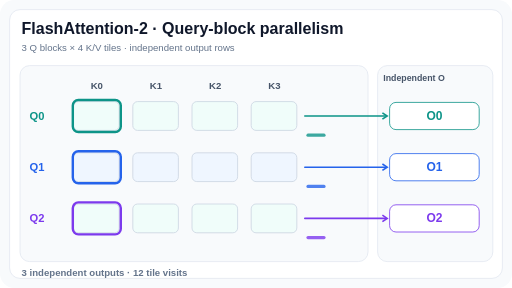
t = 0.00 s
t = 1.49 s: frame unchanged from t = 0.00 s, image omitted
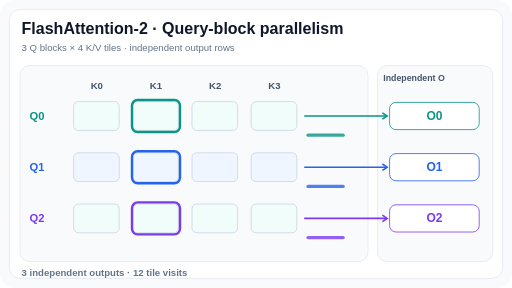
t = 3.00 s
t = 5.24 s: frame unchanged from t = 3.00 s, image omitted
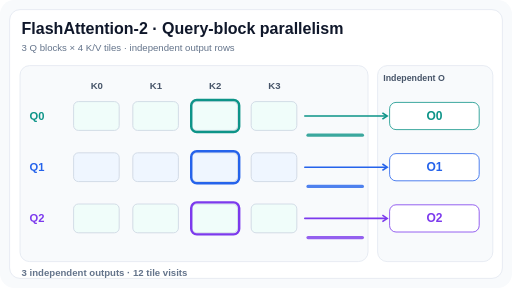
t = 6.75 s
t = 8.24 s: frame unchanged from t = 6.75 s, image omitted

The animated SVG that drew these frames (rendered in a browser with its animation timeline set to each time). Animation: 6 SMIL elements (animate=6); frames cover the first 8.24 s, repeats indefinitely.

<?xml version="1.0" encoding="UTF-8"?><svg xmlns="http://www.w3.org/2000/svg" width="640" height="360" viewBox="0 0 640 360" role="img" aria-labelledby="svg-title svg-desc"><title id="svg-title">FlashAttention-2 · Query-block parallelism</title><desc id="svg-desc">Three independent query-row blocks each iterate over four key/value tiles. Every query block owns a separate softmax state and output. Orange, blue and violet outlines visit their K/V tiles in a synchronized schematic wavefront; actual GPU scheduling can differ.</desc><rect x="0" y="0" width="640" height="360" rx="18" fill="#f8fafc" stroke="none" /><rect x="12" y="12" width="616" height="336" rx="13" fill="#ffffff" stroke="#e2e8f0" /><text x="27" y="43" font-family="Arial,Helvetica,sans-serif" font-size="20" font-weight="700" fill="#0f172a" text-anchor="start">FlashAttention-2 · Query-block parallelism</text><text x="27" y="64" font-family="Arial,Helvetica,sans-serif" font-size="12" font-weight="500" fill="#64748b" text-anchor="start">3 Q blocks × 4 K/V tiles · independent output rows</text><rect x="25" y="82" width="435" height="245" rx="12" fill="#f8fafc" stroke="#e2e8f0" /><rect x="472" y="82" width="144" height="245" rx="12" fill="#f8fafc" stroke="#e2e8f0" /><text x="479" y="101" font-family="Arial,Helvetica,sans-serif" font-size="11" font-weight="600" fill="#475569" text-anchor="start">Independent O</text><text x="121" y="111" font-family="Arial,Helvetica,sans-serif" font-size="12" font-weight="600" fill="#475569" text-anchor="middle">K0</text><text x="195" y="111" font-family="Arial,Helvetica,sans-serif" font-size="12" font-weight="600" fill="#475569" text-anchor="middle">K1</text><text x="269" y="111" font-family="Arial,Helvetica,sans-serif" font-size="12" font-weight="600" fill="#475569" text-anchor="middle">K2</text><text x="343" y="111" font-family="Arial,Helvetica,sans-serif" font-size="12" font-weight="600" fill="#475569" text-anchor="middle">K3</text><text x="37" y="150" font-family="Arial,Helvetica,sans-serif" font-size="14" font-weight="700" fill="#0d9488" text-anchor="start">Q0</text><rect x="92" y="127" width="57" height="36" rx="6" fill="#f0fdfa" stroke="#cbd5e1" /><rect x="166" y="127" width="57" height="36" rx="6" fill="#f0fdfa" stroke="#cbd5e1" /><rect x="240" y="127" width="57" height="36" rx="6" fill="#f0fdfa" stroke="#cbd5e1" /><rect x="314" y="127" width="57" height="36" rx="6" fill="#f0fdfa" stroke="#cbd5e1" /><path d="M 381 145 H 482" stroke="#0d9488" stroke-width="2" fill="none" stroke-linecap="round"/><path d="M 478 141 L 484 145 L 478 149" stroke="#0d9488" fill="none" stroke-width="2"/><rect x="487" y="128" width="112" height="34" rx="8" fill="#ffffff" stroke="#0d9488" /><text x="543" y="150" font-family="Arial,Helvetica,sans-serif" font-size="15" font-weight="700" fill="#0d9488" text-anchor="middle">O0</text><rect x="383" y="167" width="24" height="4" rx="2" fill="#0d9488" opacity="0.8"><animate attributeName="width" values="24;24;48;48;72;72;96;96;24" keyTimes="0;0.249;0.25;0.499;0.5;0.749;0.75;0.999;1" dur="12s" repeatCount="indefinite" calcMode="discrete"/></rect><rect x="91" y="125" width="60" height="40" rx="7" fill="none" stroke="#0d9488" stroke-width="3"><animate attributeName="x" values="91;91;165;165;239;239;313;313;91" keyTimes="0;0.249;0.25;0.499;0.5;0.749;0.75;0.999;1" dur="12s" repeatCount="indefinite" calcMode="discrete"/></rect><text x="37" y="214" font-family="Arial,Helvetica,sans-serif" font-size="14" font-weight="700" fill="#2563eb" text-anchor="start">Q1</text><rect x="92" y="191" width="57" height="36" rx="6" fill="#eff6ff" stroke="#cbd5e1" /><rect x="166" y="191" width="57" height="36" rx="6" fill="#eff6ff" stroke="#cbd5e1" /><rect x="240" y="191" width="57" height="36" rx="6" fill="#eff6ff" stroke="#cbd5e1" /><rect x="314" y="191" width="57" height="36" rx="6" fill="#eff6ff" stroke="#cbd5e1" /><path d="M 381 209 H 482" stroke="#2563eb" stroke-width="2" fill="none" stroke-linecap="round"/><path d="M 478 205 L 484 209 L 478 213" stroke="#2563eb" fill="none" stroke-width="2"/><rect x="487" y="192" width="112" height="34" rx="8" fill="#ffffff" stroke="#2563eb" /><text x="543" y="214" font-family="Arial,Helvetica,sans-serif" font-size="15" font-weight="700" fill="#2563eb" text-anchor="middle">O1</text><rect x="383" y="231" width="24" height="4" rx="2" fill="#2563eb" opacity="0.8"><animate attributeName="width" values="24;24;48;48;72;72;96;96;24" keyTimes="0;0.249;0.25;0.499;0.5;0.749;0.75;0.999;1" dur="12s" repeatCount="indefinite" calcMode="discrete"/></rect><rect x="91" y="189" width="60" height="40" rx="7" fill="none" stroke="#2563eb" stroke-width="3"><animate attributeName="x" values="91;91;165;165;239;239;313;313;91" keyTimes="0;0.249;0.25;0.499;0.5;0.749;0.75;0.999;1" dur="12s" repeatCount="indefinite" calcMode="discrete"/></rect><text x="37" y="278" font-family="Arial,Helvetica,sans-serif" font-size="14" font-weight="700" fill="#7c3aed" text-anchor="start">Q2</text><rect x="92" y="255" width="57" height="36" rx="6" fill="#f0fdfa" stroke="#cbd5e1" /><rect x="166" y="255" width="57" height="36" rx="6" fill="#f0fdfa" stroke="#cbd5e1" /><rect x="240" y="255" width="57" height="36" rx="6" fill="#f0fdfa" stroke="#cbd5e1" /><rect x="314" y="255" width="57" height="36" rx="6" fill="#f0fdfa" stroke="#cbd5e1" /><path d="M 381 273 H 482" stroke="#7c3aed" stroke-width="2" fill="none" stroke-linecap="round"/><path d="M 478 269 L 484 273 L 478 277" stroke="#7c3aed" fill="none" stroke-width="2"/><rect x="487" y="256" width="112" height="34" rx="8" fill="#ffffff" stroke="#7c3aed" /><text x="543" y="278" font-family="Arial,Helvetica,sans-serif" font-size="15" font-weight="700" fill="#7c3aed" text-anchor="middle">O2</text><rect x="383" y="295" width="24" height="4" rx="2" fill="#7c3aed" opacity="0.8"><animate attributeName="width" values="24;24;48;48;72;72;96;96;24" keyTimes="0;0.249;0.25;0.499;0.5;0.749;0.75;0.999;1" dur="12s" repeatCount="indefinite" calcMode="discrete"/></rect><rect x="91" y="253" width="60" height="40" rx="7" fill="none" stroke="#7c3aed" stroke-width="3"><animate attributeName="x" values="91;91;165;165;239;239;313;313;91" keyTimes="0;0.249;0.25;0.499;0.5;0.749;0.75;0.999;1" dur="12s" repeatCount="indefinite" calcMode="discrete"/></rect><text x="27" y="345" font-family="Arial,Helvetica,sans-serif" font-size="12" font-weight="600" fill="#64748b" text-anchor="start">3 independent outputs    ·    12 tile visits</text></svg>
